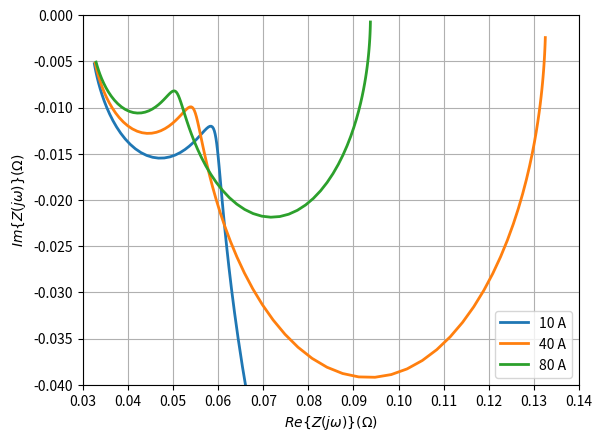

Source code (Python):
import matplotlib.pyplot as plt
import numpy as np
from mpl_toolkits.mplot3d import Axes3D

T = 45
N_s = 22
A = 300

r_1 = 5.95e-1
r_2 = -3.41e-3
r_3 = -1.07
r_4 = 27.08

s_1_a = 2.52e-2
s_2_a = -2.34e-4
s_3_a = 3.18e-6
t_1_a = 5.46e-2
t_2_a = -2.46e-3
t_3_a = 5.21e-5

s_1_c = 1.10e-1
s_2_c = -1.65e-3
s_3_c = 2.28e-5
t_1_c = 45.7
t_2_c = 7.78e-1
t_3_c = -1.06e-2


def calculate_parameter_s(T, s_1, s_2, s_3):
    return s_1 + s_2*T + s_3*pow(T, 2)

def calculate_parameter_t(T, t_1, t_2, t_3):
     return t_1 + t_2*T + t_3*pow(T, 2)

def calculate_activation_overvoltage(T, s_1, s_2, s_3, t_1, t_2, t_3, i_E, N_s):
    return N_s * calculate_parameter_s(T, s_1, s_2, s_3) * np.log((i_E/calculate_parameter_t(T, t_1, t_2, t_3)) + 1)

def calculate_activation_resistance(T, s_1, s_2, s_3, t_1, t_2, t_3, i_E, N_s):
    u_act = calculate_activation_overvoltage(T, s_1, s_2, s_3, t_1, t_2, t_3, i_E, N_s)
    return u_act/i_E

def calculate_ohmic_resistance(T, r_1, r_2, r_3, r_4, N_s, A):
    return N_s*((r_1 + r_2*T + (r_3/T) + (r_4/(T**2)))/A)

i_E_list = [10, 40, 80]

R_ohm_E = calculate_ohmic_resistance(T, r_1, r_2, r_3, r_4, N_s, A)
C_dl_a_E = 0.6375
C_dl_c_E = 0.0307

frequencies = np.logspace(-1, 3, num=100)
omega = 2 * np.pi * frequencies

Z_real = []
Z_imag = []

for i_E in i_E_list:
    R_act_a_E = calculate_activation_resistance(T, s_1_a, s_2_a, s_3_a, t_1_a, t_2_a, t_3_a, i_E, N_s)
    R_act_c_E = calculate_activation_resistance(T, s_1_c, s_2_c, s_3_c, t_1_c, t_2_c, t_3_c, i_E, N_s)
    print(R_act_a_E)
    Z_real.append(R_ohm_E + (R_act_a_E/(1 + np.pow(omega*R_act_a_E*C_dl_a_E, 2))) + (R_act_c_E/(1 + np.pow(omega*R_act_c_E*C_dl_c_E, 2))))
    Z_imag.append(-((omega*C_dl_a_E*np.pow(R_act_a_E, 2))/(1 + np.pow(omega*R_act_a_E*C_dl_a_E, 2)) 
                   + (omega*C_dl_c_E*np.pow(R_act_c_E, 2))/(1 + np.pow(omega*R_act_c_E*C_dl_c_E, 2))))

# fig = plt.figure()
# ax = fig.add_subplot(111, projection='3d')

# print(i_E_list)
# for index, i_E in enumerate(i_E_list):
#     ax.plot(i_E, Z_real[index], Z_imag[index])

# ax.set_xlabel('Current (A)')
# ax.set_ylabel('Real axis ($\Omega$)')
# ax.set_zlabel('Imaginary axis ($\Omega$)')

# plt.xticks(np.arange(20, 121, 40))


for index, i_E in enumerate(i_E_list):
    plt.plot(Z_real[index], Z_imag[index], label=f'{i_E} A', lw=2)

plt.xlabel('$Re\{ Z(j\omega) \} (\Omega)$')
plt.ylabel('$Im\{ Z(j\omega) \} (\Omega)$')
plt.xlim([0.03, 0.14])
plt.xticks(np.arange(0.03, 0.14, 0.01))
plt.ylim([-0.040, 0.000])
plt.legend(loc='lower right')
plt.grid(True)
plt.show()